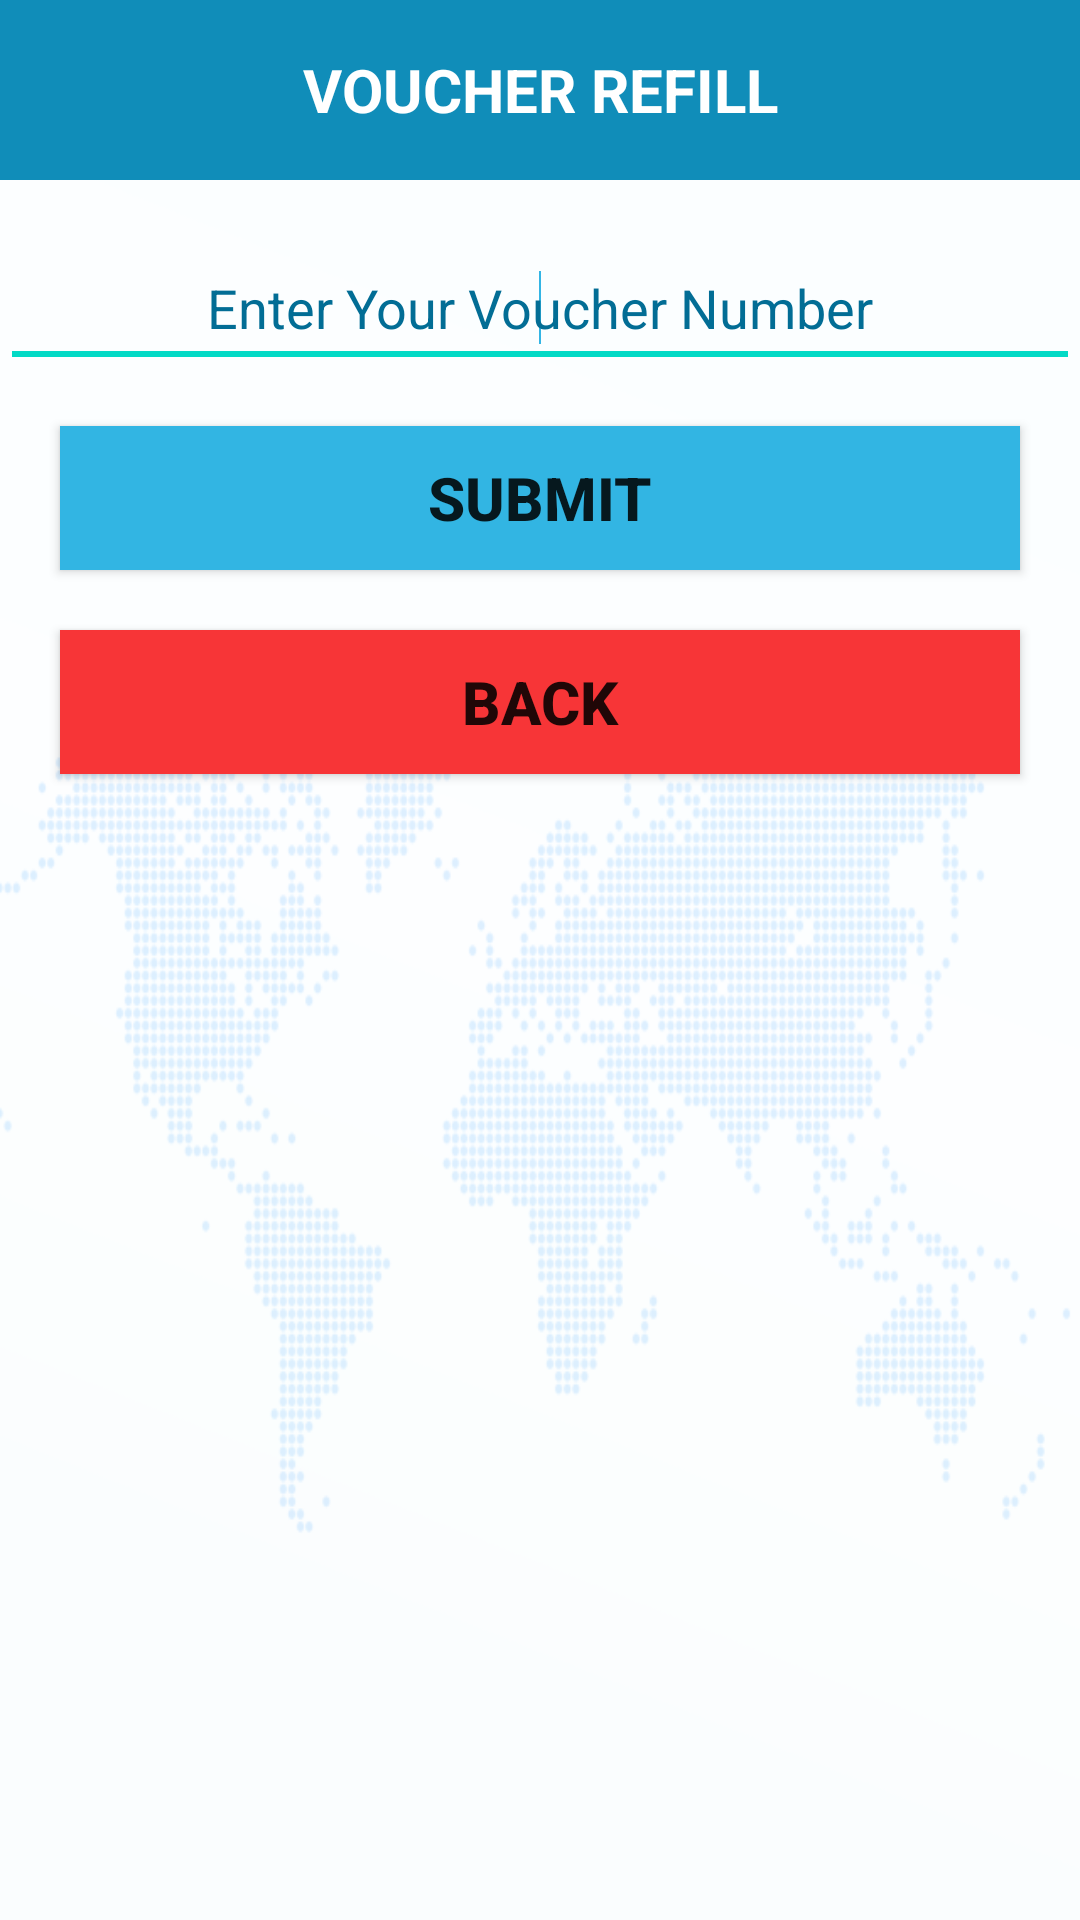

The Android layout XML behind this screen, and the referenced resources:
<!-- AndroidManifest.xml: fallback theme Theme.MaterialComponents.DayNight.NoActionBar -->
<!-- res/layout/voucherrefill.xml -->
<RelativeLayout xmlns:android="http://schemas.android.com/apk/res/android"
    xmlns:tools="http://schemas.android.com/tools"
    android:layout_width="match_parent"
    android:layout_height="match_parent"
   android:background="@drawable/dialpad_backgroundd">

    <TextView
        android:id="@+id/CHECK_HEADER"
        android:layout_width="wrap_content"
        android:layout_height="60dp"
        android:layout_alignParentLeft="true"
        android:layout_alignParentRight="true"
        android:layout_alignParentTop="true"
        android:text="VOUCHER REFILL"
        android:textColor="#FFFFFF"
        android:textSize="20dp"
        android:textStyle="bold" 
        android:gravity="center"
         android:background="#108DB9"/>
 
    <TextView
        android:id="@+id/textView1"
        android:layout_width="wrap_content"
        android:layout_height="wrap_content"
        android:layout_alignParentLeft="true"
        android:layout_alignParentRight="true"
        android:layout_below="@+id/CHECK_HEADER"
        android:layout_marginTop="23dp"
        android:text="Enter Your Voucher Number"
        android:textColor="#026D95" 
         android:gravity="center"
        android:textSize="18sp"
        android:visibility="gone"/> 

    <EditText
        android:id="@+id/CHECK_REFILL_EDIT"
        android:layout_width="fill_parent"
        android:layout_height="50dp"
        android:layout_alignParentLeft="true"
        android:layout_below="@+id/textView1"
        android:layout_marginTop="16dp"
          android:textCursorDrawable="@drawable/cursor"
        android:ems="10"
        android:textColor="#000000"
        android:hint="Enter Your Voucher Number"
         android:textColorHint="#026D95"
        android:gravity="center"
        android:inputType="phone" >
         
        <requestFocus />
    </EditText>

    <Button
        android:id="@+id/ADD_CONTACT_CHECH_RATE"
        android:layout_width="wrap_content"
        android:layout_height="50dp"
        android:layout_alignParentRight="true"
        android:layout_alignTop="@+id/CHECK_REFILL_EDIT"
        android:layout_marginRight="14dp"
        android:background="@drawable/add_contact"
        android:onClick="onClick"
        android:visibility="gone"
       
        />

    <Button
        android:id="@+id/REFILL_BUTTON"
        android:layout_width="match_parent"
        android:layout_height="wrap_content"
        android:layout_alignParentRight="true"
        android:layout_below="@+id/CHECK_REFILL_EDIT"
        android:layout_marginTop="16dp"
        android:background="#32B5E3"
         android:layout_marginRight="20dp"
        android:layout_marginLeft="20dp"
        android:onClick="onClick"
        android:text="Submit"
        android:textSize="20dp"
        android:textStyle="bold" />
    
    <Button
        android:id="@+id/exit"
        android:layout_width="match_parent"
        android:layout_height="wrap_content"
        android:layout_alignParentRight="true"
        android:layout_below="@+id/REFILL_BUTTON"
        android:layout_marginTop="20dp"
        android:background="#F73537"
         android:layout_marginRight="20dp"
        android:layout_marginLeft="20dp"
        android:onClick="onClick"
        android:text="Back"
        android:textSize="20dp"
        android:textStyle="bold" />

    <TextView
        android:id="@+id/textView2"
        android:layout_width="wrap_content"
        android:layout_height="wrap_content"
        android:layout_below="@+id/exit"
        android:layout_centerHorizontal="true"
        android:layout_marginTop="76dp"
        android:visibility="gone"
        android:text="TextView" />

</RelativeLayout>
<!-- resources referenced by this layout -->
<resources>
  <!-- drawable add_contact: png bitmap (drawable-xhdpi, 2169 bytes) -->
  <!-- drawable cursor: png bitmap (drawable-mdpi, 113 bytes) -->
  <!-- drawable dialpad_backgroundd: png bitmap (drawable-mdpi, 98203 bytes) -->
</resources>
